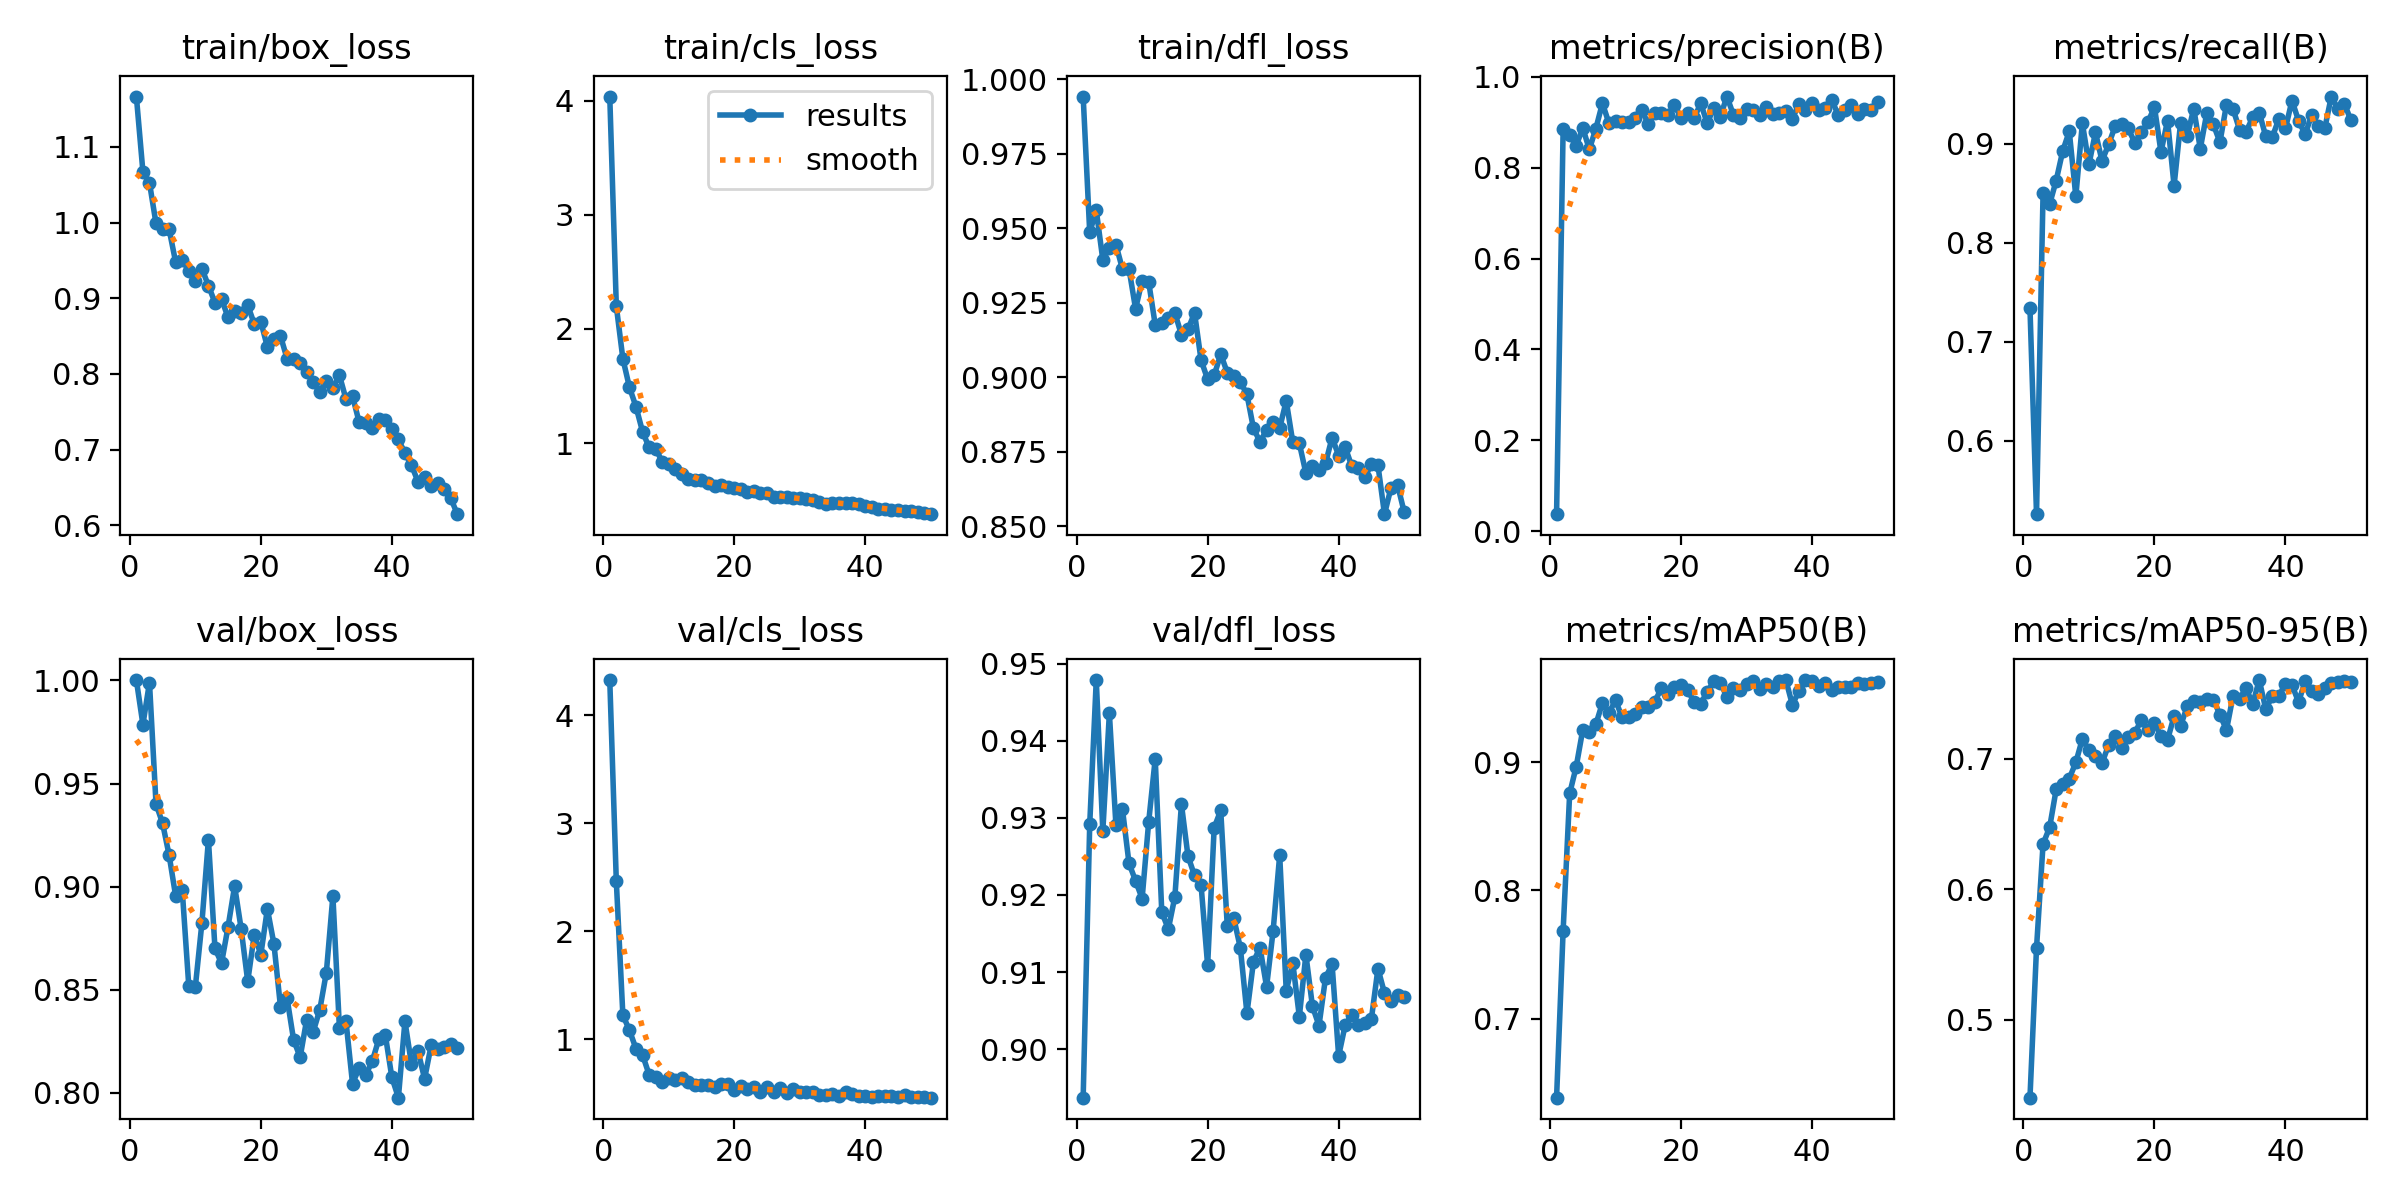

The table this chart was drawn from, first rows:
epoch, train/box_loss, train/cls_loss, train/dfl_loss, metrics/precision(B), metrics/recall(B), metrics/mAP50(B), metrics/mAP50-95(B), val/box_loss, val/cls_loss, val/dfl_loss, lr/pg0, lr/pg1, lr/pg2
1, 1.166, 4.037, 0.9941, 0.03741, 0.7339, 0.6383, 0.4402, 1, 4.326, 0.8937, 0.0003276, 0.0003276, 0.0003276
2, 1.067, 2.2, 0.9486, 0.8847, 0.5257, 0.7684, 0.5551, 0.9786, 2.462, 0.9292, 0.0006478, 0.0006478, 0.0006478
3, 1.052, 1.739, 0.956, 0.8718, 0.8504, 0.8756, 0.6349, 0.999, 1.224, 0.9479, 0.0009549, 0.0009549, 0.0009549
4, 0.9987, 1.49, 0.9394, 0.8487, 0.8387, 0.8966, 0.6475, 0.9401, 1.085, 0.9283, 0.0009406, 0.0009406, 0.0009406
5, 0.9913, 1.319, 0.9434, 0.888, 0.8627, 0.9253, 0.6767, 0.9307, 0.9136, 0.9436, 0.0009208, 0.0009208, 0.0009208
6, 0.991, 1.101, 0.9445, 0.8405, 0.8925, 0.9237, 0.6809, 0.9152, 0.8571, 0.9291, 0.000901, 0.000901, 0.000901
7, 0.9475, 0.9618, 0.9363, 0.8864, 0.9123, 0.9296, 0.6849, 0.8953, 0.6739, 0.9311, 0.0008812, 0.0008812, 0.0008812
8, 0.9509, 0.9508, 0.9364, 0.9422, 0.8468, 0.9463, 0.6974, 0.8984, 0.6528, 0.9241, 0.0008614, 0.0008614, 0.0008614
9, 0.9361, 0.8365, 0.923, 0.8978, 0.9206, 0.9384, 0.7154, 0.8518, 0.6094, 0.9218, 0.0008416, 0.0008416, 0.0008416
10, 0.9233, 0.8195, 0.9325, 0.9035, 0.879, 0.9485, 0.7065, 0.8512, 0.6452, 0.9195, 0.0008218, 0.0008218, 0.0008218
11, 0.9392, 0.7687, 0.932, 0.8999, 0.9113, 0.935, 0.7021, 0.8822, 0.6274, 0.9295, 0.000802, 0.000802, 0.000802
12, 0.9166, 0.7244, 0.9176, 0.9012, 0.8825, 0.9354, 0.6968, 0.9228, 0.6405, 0.9377, 0.0007822, 0.0007822, 0.0007822
13, 0.8941, 0.6867, 0.9181, 0.9103, 0.8992, 0.9373, 0.7107, 0.87, 0.604, 0.9178, 0.0007624, 0.0007624, 0.0007624
14, 0.8989, 0.6753, 0.9198, 0.9267, 0.9175, 0.9433, 0.7173, 0.8628, 0.5808, 0.9156, 0.0007426, 0.0007426, 0.0007426
15, 0.8747, 0.6749, 0.9216, 0.897, 0.9194, 0.9432, 0.7082, 0.8805, 0.5742, 0.9198, 0.0007228, 0.0007228, 0.0007228
16, 0.8825, 0.6482, 0.9143, 0.9213, 0.9153, 0.9473, 0.7167, 0.9002, 0.5731, 0.9318, 0.000703, 0.000703, 0.000703
17, 0.8811, 0.6262, 0.9161, 0.9216, 0.901, 0.9579, 0.7199, 0.8794, 0.5594, 0.925, 0.0006832, 0.0006832, 0.0006832
18, 0.8907, 0.6294, 0.9216, 0.9169, 0.9113, 0.9531, 0.73, 0.854, 0.5835, 0.9225, 0.0006634, 0.0006634, 0.0006634
19, 0.8661, 0.6173, 0.9058, 0.9384, 0.9214, 0.9588, 0.7224, 0.8767, 0.5842, 0.9213, 0.0006436, 0.0006436, 0.0006436
20, 0.8691, 0.604, 0.8994, 0.91, 0.9371, 0.9603, 0.7277, 0.867, 0.5305, 0.9109, 0.0006238, 0.0006238, 0.0006238
21, 0.8356, 0.5954, 0.9007, 0.9209, 0.8915, 0.9563, 0.7178, 0.8892, 0.5653, 0.9287, 0.000604, 0.000604, 0.000604
22, 0.846, 0.572, 0.9078, 0.9087, 0.9233, 0.9471, 0.7145, 0.8721, 0.5432, 0.931, 0.0005842, 0.0005842, 0.0005842
23, 0.8502, 0.5804, 0.9016, 0.9424, 0.8575, 0.9457, 0.7329, 0.8417, 0.5576, 0.9159, 0.0005644, 0.0005644, 0.0005644
24, 0.8203, 0.5614, 0.9004, 0.8978, 0.9213, 0.9549, 0.7255, 0.8459, 0.5164, 0.917, 0.0005446, 0.0005446, 0.0005446
25, 0.8192, 0.5648, 0.8985, 0.9318, 0.9073, 0.9631, 0.7403, 0.8257, 0.5585, 0.9131, 0.0005248, 0.0005248, 0.0005248
26, 0.8149, 0.5305, 0.8943, 0.9127, 0.9355, 0.9622, 0.7443, 0.8172, 0.5118, 0.9046, 0.000505, 0.000505, 0.000505
27, 0.8022, 0.5295, 0.8829, 0.9569, 0.8949, 0.951, 0.7434, 0.8355, 0.5451, 0.9114, 0.0004852, 0.0004852, 0.0004852
28, 0.789, 0.5278, 0.8784, 0.9166, 0.9312, 0.9583, 0.7459, 0.8296, 0.5035, 0.9132, 0.0004654, 0.0004654, 0.0004654
29, 0.7762, 0.5187, 0.8823, 0.9089, 0.9194, 0.9566, 0.7456, 0.8402, 0.5382, 0.9081, 0.0004456, 0.0004456, 0.0004456
30, 0.7913, 0.5162, 0.885, 0.9293, 0.9015, 0.9611, 0.7339, 0.8583, 0.5092, 0.9154, 0.0004258, 0.0004258, 0.0004258
31, 0.7816, 0.5112, 0.883, 0.9274, 0.9395, 0.9632, 0.7223, 0.8954, 0.5167, 0.9252, 0.000406, 0.000406, 0.000406
32, 0.7982, 0.505, 0.8921, 0.917, 0.935, 0.9574, 0.7483, 0.8312, 0.5164, 0.9076, 0.0003862, 0.0003862, 0.0003862
33, 0.7668, 0.4851, 0.8783, 0.9341, 0.914, 0.9612, 0.7463, 0.8346, 0.4824, 0.9112, 0.0003664, 0.0003664, 0.0003664
34, 0.7705, 0.4681, 0.8779, 0.9188, 0.9122, 0.9586, 0.7543, 0.8044, 0.4818, 0.9042, 0.0003466, 0.0003466, 0.0003466
35, 0.7366, 0.4738, 0.8679, 0.9199, 0.9265, 0.9634, 0.7422, 0.8119, 0.4905, 0.9123, 0.0003268, 0.0003268, 0.0003268
36, 0.7355, 0.4707, 0.8702, 0.9246, 0.9315, 0.9641, 0.7605, 0.8086, 0.4755, 0.9056, 0.000307, 0.000307, 0.000307
37, 0.729, 0.472, 0.8688, 0.9075, 0.9073, 0.9448, 0.7382, 0.8151, 0.513, 0.9031, 0.0002872, 0.0002872, 0.0002872
38, 0.7403, 0.4745, 0.8712, 0.9414, 0.9067, 0.9556, 0.7483, 0.8258, 0.4925, 0.9093, 0.0002674, 0.0002674, 0.0002674
39, 0.7391, 0.4655, 0.8798, 0.9273, 0.9251, 0.9641, 0.7485, 0.8281, 0.4738, 0.911, 0.0002476, 0.0002476, 0.0002476
40, 0.7271, 0.4462, 0.8738, 0.9422, 0.9153, 0.9635, 0.7575, 0.8075, 0.4709, 0.8991, 0.0002278, 0.0002278, 0.0002278
41, 0.7134, 0.4432, 0.8766, 0.928, 0.9435, 0.9595, 0.7568, 0.7976, 0.4703, 0.9031, 0.000208, 0.000208, 0.000208
42, 0.6954, 0.4222, 0.8703, 0.9309, 0.9232, 0.962, 0.7437, 0.8347, 0.4796, 0.9044, 0.0001882, 0.0001882, 0.0001882
43, 0.6792, 0.4201, 0.8695, 0.9495, 0.9095, 0.9566, 0.7594, 0.8137, 0.4748, 0.9032, 0.0001684, 0.0001684, 0.0001684
44, 0.6577, 0.412, 0.8665, 0.9164, 0.9285, 0.9587, 0.7519, 0.8201, 0.4717, 0.9034, 0.0001486, 0.0001486, 0.0001486
45, 0.6644, 0.4119, 0.8709, 0.9267, 0.9181, 0.9591, 0.7495, 0.8067, 0.4664, 0.9039, 0.0001288, 0.0001288, 0.0001288
46, 0.6524, 0.4082, 0.8706, 0.9377, 0.9153, 0.9589, 0.7542, 0.823, 0.4853, 0.9104, 0.000109, 0.000109, 0.000109
47, 0.6555, 0.4028, 0.8541, 0.9174, 0.9476, 0.9618, 0.7584, 0.8211, 0.4629, 0.9073, 8.92e-05, 8.92e-05, 8.92e-05
48, 0.6476, 0.3957, 0.863, 0.9288, 0.9355, 0.9614, 0.7594, 0.822, 0.4671, 0.9062, 6.94e-05, 6.94e-05, 6.94e-05
49, 0.6357, 0.3902, 0.8639, 0.9284, 0.9405, 0.9618, 0.7602, 0.8237, 0.4706, 0.9071, 4.96e-05, 4.96e-05, 4.96e-05
50, 0.6148, 0.3766, 0.8549, 0.9447, 0.9234, 0.9623, 0.759, 0.8217, 0.4599, 0.9067, 2.98e-05, 2.98e-05, 2.98e-05
